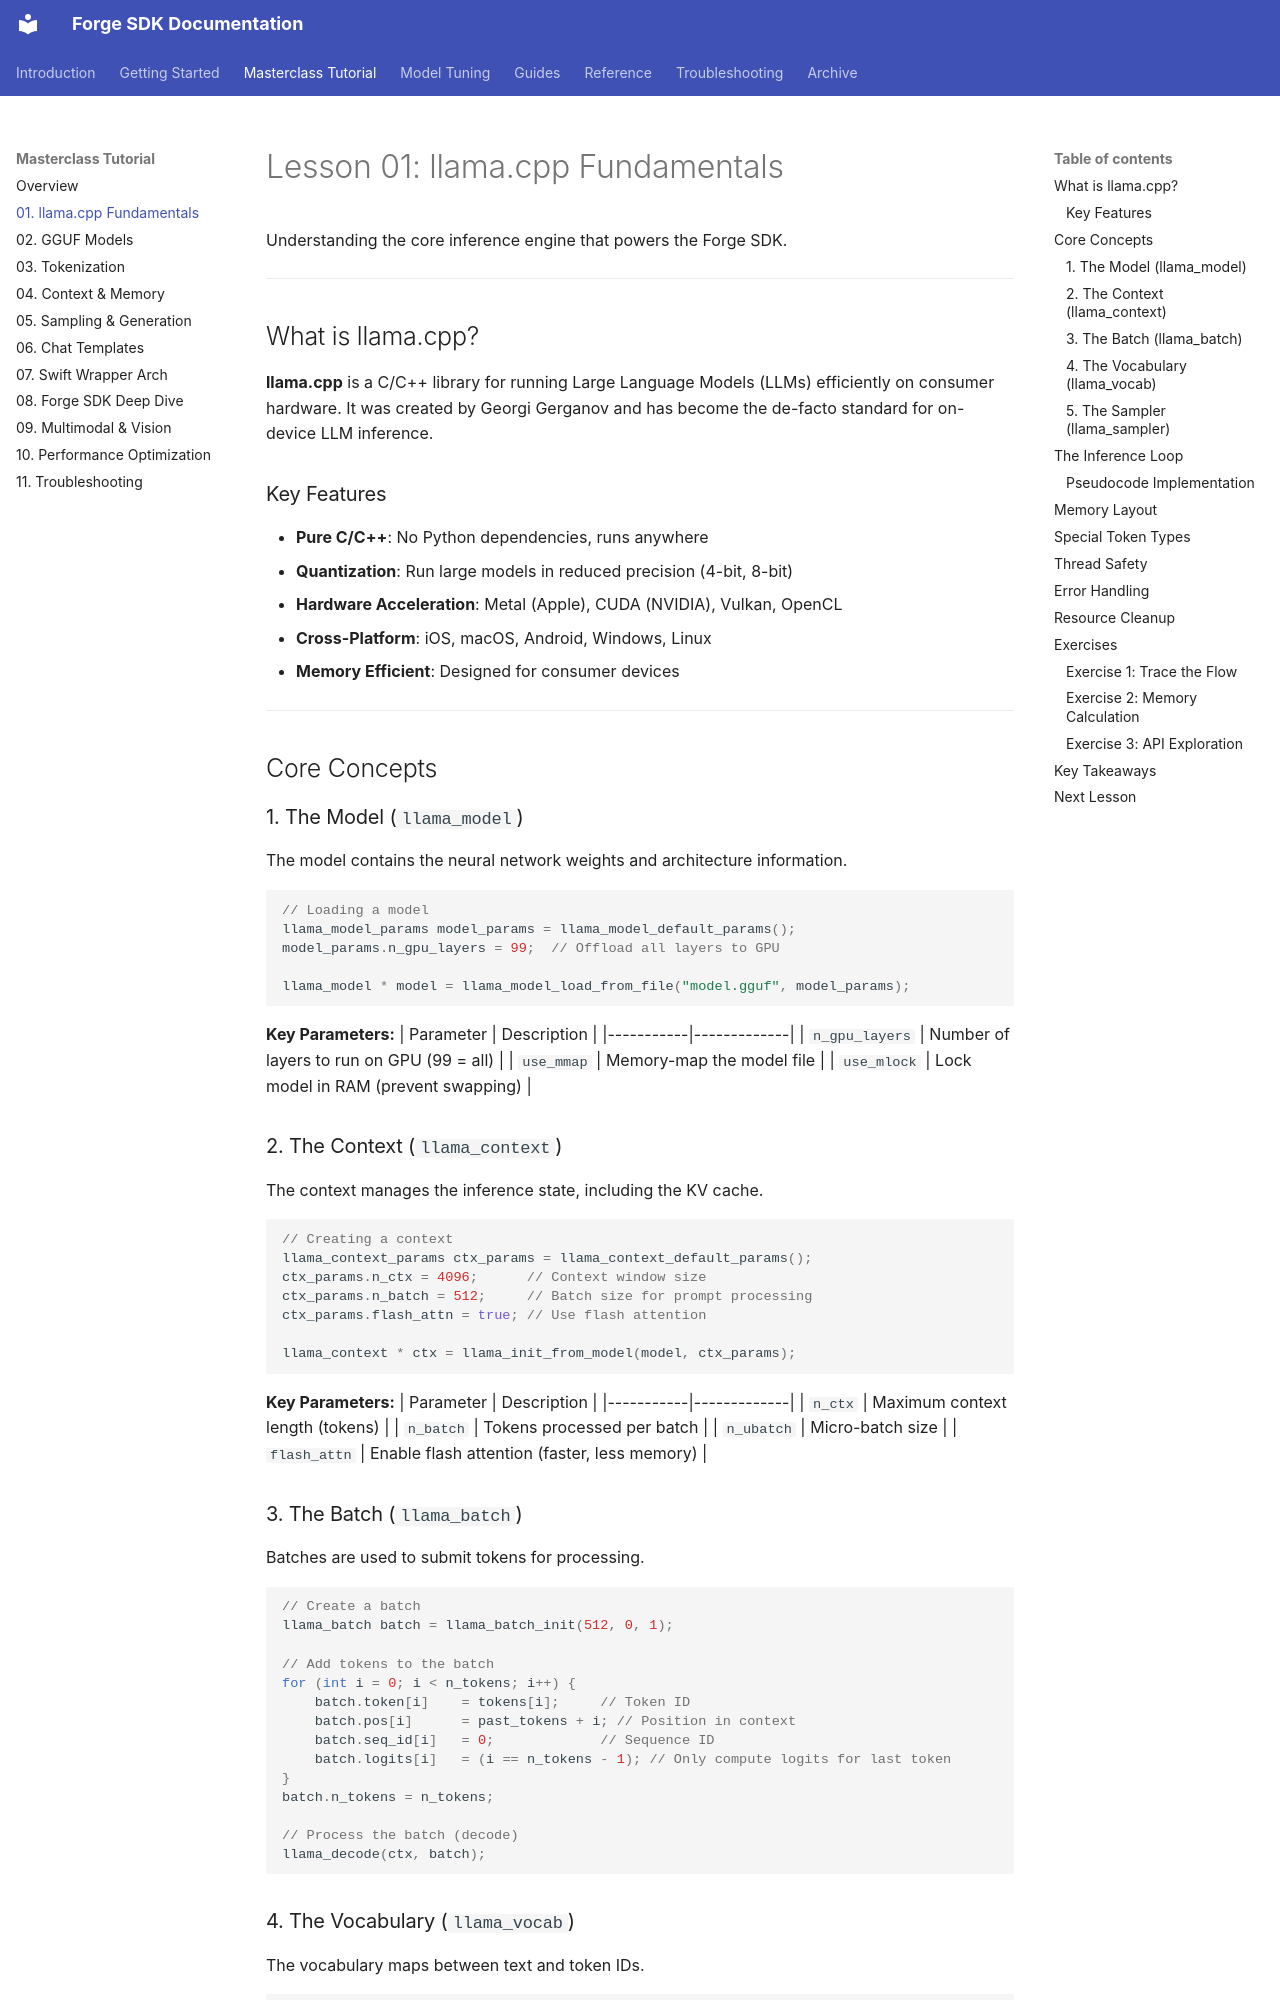

repository: james-intallaga/rust-llm · page: tutorial/01-llama-cpp-fundamentals/index.html · generator: mkdocs

# Lesson 01: llama.cpp Fundamentals

Understanding the core inference engine that powers the Forge SDK.

---

## What is llama.cpp?

**llama.cpp** is a C/C++ library for running Large Language Models (LLMs) efficiently on consumer hardware. It was created by Georgi Gerganov and has become the de-facto standard for on-device LLM inference.

### Key Features

- **Pure C/C++**: No Python dependencies, runs anywhere
- **Quantization**: Run large models in reduced precision (4-bit, 8-bit)
- **Hardware Acceleration**: Metal (Apple), CUDA (NVIDIA), Vulkan, OpenCL
- **Cross-Platform**: iOS, macOS, Android, Windows, Linux
- **Memory Efficient**: Designed for consumer devices

---

## Core Concepts

### 1. The Model (`llama_model`)

The model contains the neural network weights and architecture information.

```c
// Loading a model
llama_model_params model_params = llama_model_default_params();
model_params.n_gpu_layers = 99;  // Offload all layers to GPU

llama_model * model = llama_model_load_from_file("model.gguf", model_params);
```

**Key Parameters:**
| Parameter | Description |
|-----------|-------------|
| `n_gpu_layers` | Number of layers to run on GPU (99 = all) |
| `use_mmap` | Memory-map the model file |
| `use_mlock` | Lock model in RAM (prevent swapping) |

### 2. The Context (`llama_context`)

The context manages the inference state, including the KV cache.

```c
// Creating a context
llama_context_params ctx_params = llama_context_default_params();
ctx_params.n_ctx = 4096;      // Context window size
ctx_params.n_batch = 512;     // Batch size for prompt processing
ctx_params.flash_attn = true; // Use flash attention

llama_context * ctx = llama_init_from_model(model, ctx_params);
```

**Key Parameters:**
| Parameter | Description |
|-----------|-------------|
| `n_ctx` | Maximum context length (tokens) |
| `n_batch` | Tokens processed per batch |
| `n_ubatch` | Micro-batch size |
| `flash_attn` | Enable flash attention (faster, less memory) |

### 3. The Batch (`llama_batch`)

Batches are used to submit tokens for processing.

```c
// Create a batch
llama_batch batch = llama_batch_init(512, 0, 1);

// Add tokens to the batch
for (int i = 0; i < n_tokens; i++) {
    batch.token[i]    = tokens[i];     // Token ID
    batch.pos[i]      = past_tokens + i; // Position in context
    batch.seq_id[i]   = 0;             // Sequence ID
    batch.logits[i]   = (i == n_tokens - 1); // Only compute logits for last token
}
batch.n_tokens = n_tokens;

// Process the batch (decode)
llama_decode(ctx, batch);
```

### 4. The Vocabulary (`llama_vocab`)

The vocabulary maps between text and token IDs.

```c
llama_vocab * vocab = llama_model_get_vocab(model);

// Tokenize text to IDs
llama_token tokens[256];
int n_tokens = llama_tokenize(vocab, text, strlen(text), tokens, 256, true, false);

// Detokenize ID to text
char piece[64];
int n_chars = llama_token_to_piece(vocab, token_id, piece, 64, 0, true);
```
